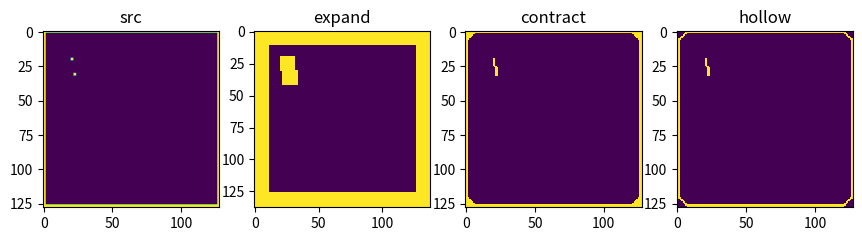

Here is the Python script that generated this plot:
import os
import matplotlib as mpl
import matplotlib.pyplot as plt
import matplotlib.image as mpimg
from matplotlib.patches import Rectangle
from matplotlib.gridspec import GridSpec
import matplotlib.cm as colormaps

from PIL import Image as im
import numpy as np
from scipy.signal import convolve2d



def expand(x: np.ndarray, itterations = 1) ->np.ndarray:
    kernel = np.ones([ 2* itterations + 1, 2 * itterations + 1],dtype=np.uint8)
    return (convolve2d(x.astype(np.uint8),kernel,mode='full') >= 1).astype(np.uint8)

def contract(x: np.ndarray,itterations = 1) -> np.ndarray:
    size = 2 * itterations + 1
    kernel = np.ones([ size, size],dtype=np.uint8)
    for i in range(itterations):
        for j in range(itterations):
            if i < itterations - j:
                kernel[i, j] = 0
                kernel[size -i - 1, j] = 0
                kernel[i, size -j -1] = 0
                kernel[size -i - 1, size -j -1] = 0
    print(kernel)
    return (convolve2d(1 - x.astype(np.uint8),kernel,mode='valid') == 0).astype(np.uint8)

def hollow(x: np.ndarray) -> np.ndarray:
    kernel = np.array([[0,0,1,0,0],[0,1,1,1,0],[1,1,0,1,1],[0,1,1,1,0],[0,0,1,0,0]], dtype=np.uint8) 
    interior = convolve2d(x, kernel,mode='same',boundary='fill', fillvalue=1)
    output = x.copy()
    output[interior == 12] = 0
    return output

def main():

    # setup test
    test = np.zeros([128,128], dtype= np.uint8) 
    test[0,:] = 1
    test[1,:] = 1
    test[-1, :] = 1
    test[-2, :] = 1
    test[:, 0] = 1
    test[:, 1] = 1
    test[:, -1] = 1
    test[:, -2] = 1

    x_1 = 20
    y_1 = 20

    x_2 = 22
    y_2 = 31
    test[y_1:y_1 + 2,x_1:x_1 + 2] = 1

    test[y_2:y_2 + 2,x_2:x_2 + 2] = 1

    src = test

    src_exp = expand(src, 5)

    src_exp_ctrct = contract(src_exp, 5)

    src_exp_ctrct_hollow = hollow(src_exp_ctrct)

    ax = []


    # plot results

    fig = plt.figure(figsize=(512.0 * 4/196, 512.0/196), dpi=196)
    rows = 1
    columns = 4

    ax.append( fig.add_subplot(rows, columns, 1))
    ax[-1].set_title('src')
    plt.imshow(im.fromarray(src))
    
    ax.append( fig.add_subplot(rows, columns, 2))
    ax[-1].set_title('expand')
    plt.imshow(im.fromarray(src_exp, 'L'), interpolation='none')
    
    ax.append( fig.add_subplot(rows, columns, 3))
    ax[-1].set_title('contract')
    plt.imshow(im.fromarray(src_exp_ctrct,'L'), interpolation='none')

    ax.append( fig.add_subplot(rows, columns, 4))
    ax[-1].set_title('hollow')
    plt.imshow(im.fromarray(src_exp_ctrct_hollow,'L'), interpolation='none')

    plt.show()




if __name__ == "__main__":
    main()
